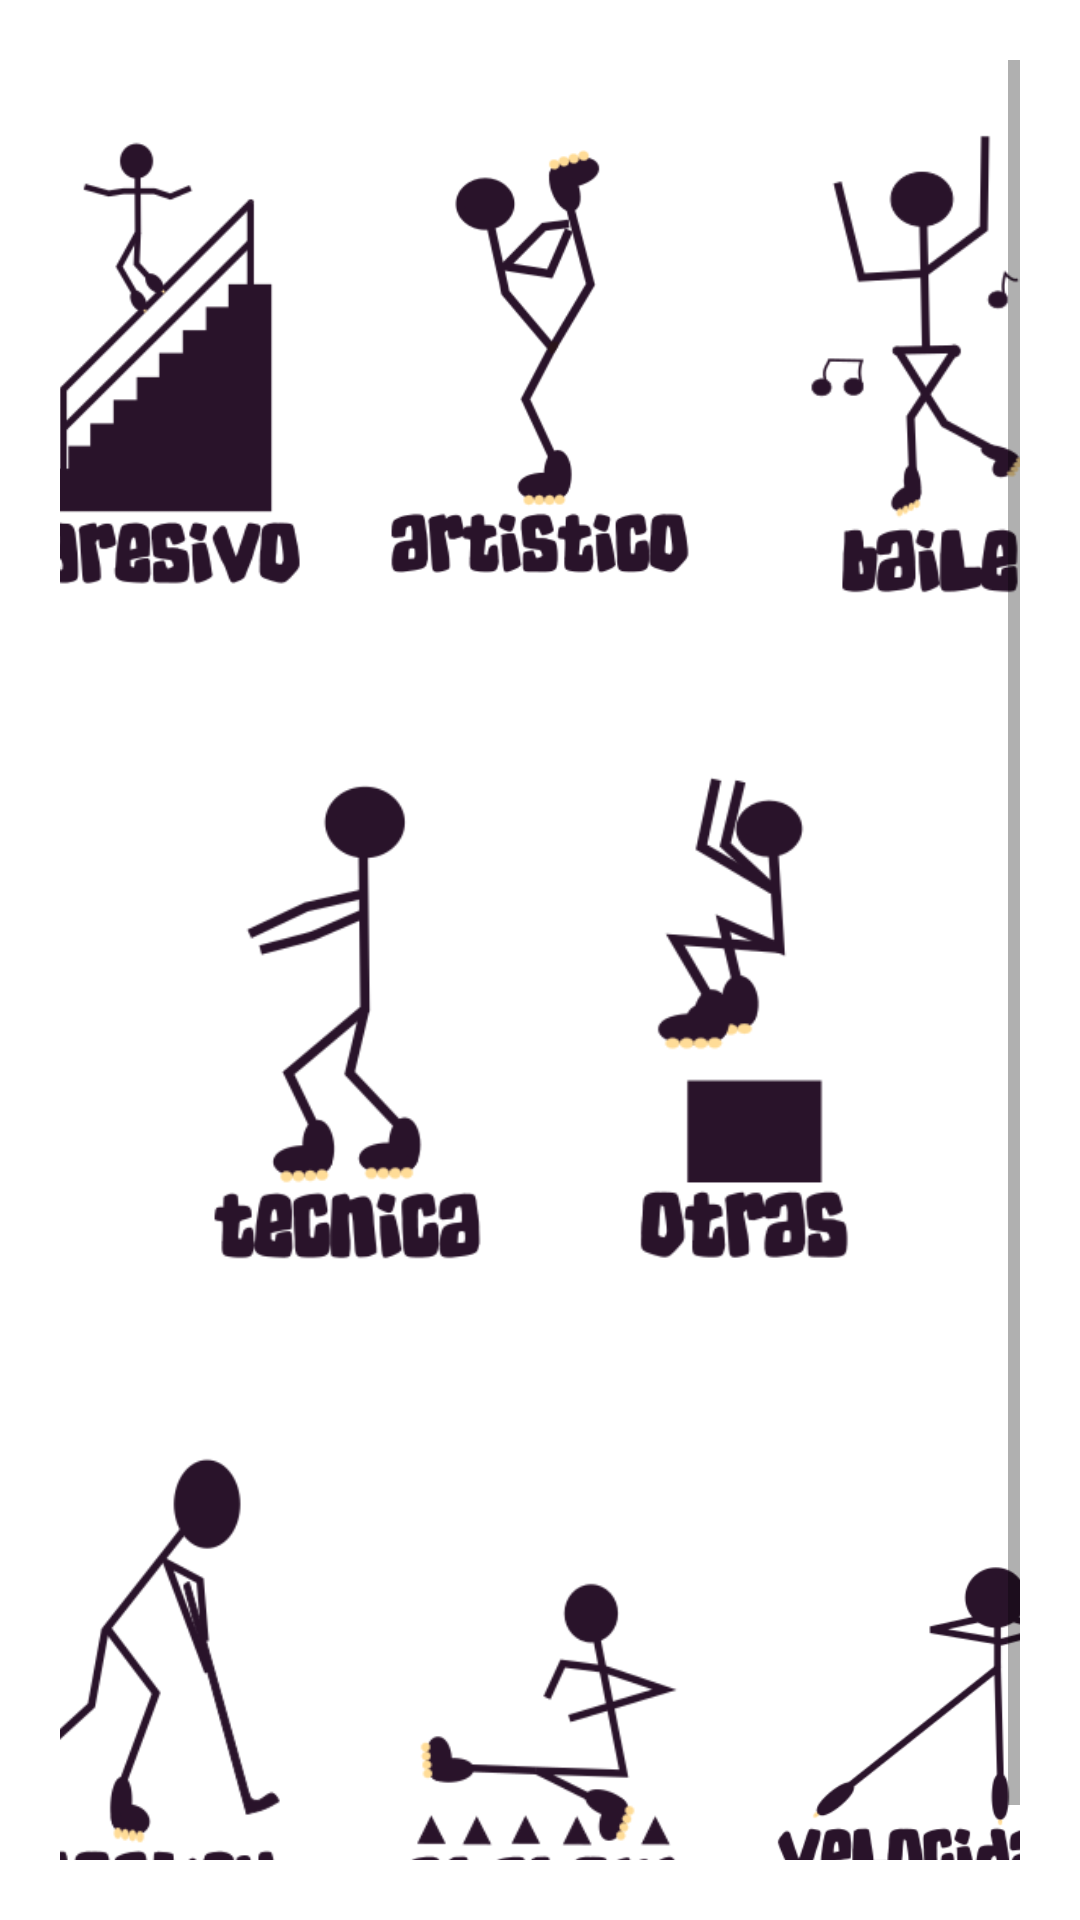

Write the Android layout XML for this screen, with the resource values it uses.
<!-- AndroidManifest.xml: application theme Theme.Patineando.NoActionBar -->
<!-- res/layout/fragment_cursos_impartidos.xml -->
<?xml version="1.0" encoding="utf-8"?>
<FrameLayout xmlns:android="http://schemas.android.com/apk/res/android"
    xmlns:app="http://schemas.android.com/apk/res-auto"
    xmlns:tools="http://schemas.android.com/tools"
    android:layout_width="match_parent"
    android:layout_height="match_parent"
    tools:context=".FragmentsND.FragmentCursosImpartidos">

    <ScrollView
        android:layout_width="match_parent"
        android:layout_height="match_parent"
        android:layout_gravity="bottom"
        android:foregroundGravity="bottom"
        android:padding="20dp">

        <TableLayout
            android:layout_width="match_parent"
            android:layout_height="match_parent">

            <TableRow
                android:layout_width="match_parent"
                android:layout_height="match_parent"
                android:gravity="center"
                android:paddingBottom="10dp">

                <ImageButton
                    android:id="@+id/imbAgresivo"
                    android:layout_width="130dp"
                    android:layout_height="200dp"
                    android:adjustViewBounds="true"
                    android:backgroundTint="@color/transparente"
                    android:scaleType="fitCenter"
                    android:src="@drawable/agresivo" />

                <ImageButton
                    android:id="@+id/imbArtistico"
                    android:layout_width="130dp"
                    android:layout_height="200dp"
                    android:adjustViewBounds="false"
                    android:backgroundTint="@color/transparente"
                    android:scaleType="fitCenter"
                    android:src="@drawable/artistico" />

                <ImageButton
                    android:id="@+id/imbBaile"
                    android:layout_width="130dp"
                    android:layout_height="200dp"
                    android:adjustViewBounds="false"
                    android:backgroundTint="@color/transparente"
                    android:scaleType="fitCenter"
                    android:src="@drawable/baile" />
            </TableRow>

            <TableRow
                android:layout_width="match_parent"
                android:layout_height="match_parent"
                android:gravity="center"
                android:paddingTop="10dp"
                android:paddingBottom="10dp">

                <ImageButton
                    android:id="@+id/imbTecnica"
                    android:layout_width="130dp"
                    android:layout_height="200dp"
                    android:adjustViewBounds="false"
                    android:backgroundTint="@color/transparente"
                    android:scaleType="fitCenter"
                    android:src="@drawable/tecnica" />

                <ImageButton
                    android:id="@+id/imbOtras"
                    android:layout_width="130dp"
                    android:layout_height="200dp"
                    android:adjustViewBounds="false"
                    android:backgroundTint="@color/transparente"
                    android:scaleType="fitCenter"
                    android:src="@drawable/otras" />

            </TableRow>

            <TableRow
                android:layout_width="match_parent"
                android:layout_height="match_parent"
                android:gravity="center"
                android:paddingTop="10dp">

                <ImageButton
                    android:id="@+id/imbHockey"
                    android:layout_width="130dp"
                    android:layout_height="200dp"
                    android:adjustViewBounds="false"
                    android:backgroundTint="@color/transparente"
                    android:scaleType="fitCenter"
                    android:src="@drawable/hockey" />

                <ImageButton
                    android:id="@+id/imbSlalom"
                    android:layout_width="130dp"
                    android:layout_height="200dp"
                    android:adjustViewBounds="false"
                    android:backgroundTint="@color/transparente"
                    android:scaleType="fitCenter"
                    android:src="@drawable/slalom" />

                <ImageButton
                    android:id="@+id/imbVelocidad"
                    android:layout_width="130dp"
                    android:layout_height="200dp"
                    android:adjustViewBounds="false"
                    android:backgroundTint="@color/transparente"
                    android:scaleType="fitCenter"
                    android:src="@drawable/velocidad" />
            </TableRow>

        </TableLayout>
    </ScrollView>

</FrameLayout>
<!-- resources referenced by this layout -->
<resources>
  <color name="transparente">#00FFFFFF</color>
  <!-- drawable agresivo: png bitmap (drawable, 10395 bytes) -->
  <!-- drawable artistico: png bitmap (drawable, 14379 bytes) -->
  <!-- drawable baile: png bitmap (drawable, 12252 bytes) -->
  <!-- drawable hockey: png bitmap (drawable, 14529 bytes) -->
  <!-- drawable otras: png bitmap (drawable, 10610 bytes) -->
  <!-- drawable slalom: png bitmap (drawable, 11701 bytes) -->
  <!-- drawable tecnica: png bitmap (drawable, 13043 bytes) -->
  <!-- drawable velocidad: png bitmap (drawable, 11776 bytes) -->
  <style name="Theme.Patineando.NoActionBar">
          <item name="windowActionBar">false</item>
          <item name="windowNoTitle">true</item>
      </style>
</resources>
